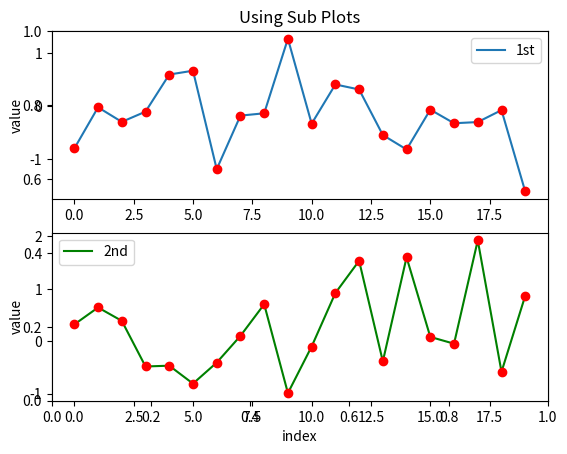

Recreate this plot in Python.
# Two ways to handle data of different magnitudes
# 1) Use two y-axes (left/right)
# 2) Use two subplots (upper/lower, left/right)

import matplotlib as mpl
import matplotlib.pyplot as plt
import numpy as np

np.random.seed(1000)
y = np.random.standard_normal((20,2))

# With subplorts
def withTwoYAxis():
    fig, ax1 = plt.subplots() # Defines figure and axis objects
    plt.plot(y[:,0], 'b', lw=1.5, label='1st')
    plt.plot(y[:,0], 'ro')
    plt.legend(loc=8)
    plt.xlabel('index')
    plt.ylabel('value')
    plt.title('Using Two Y-Axes')
    ax2 = ax1.twinx() # Creates secnd axis object that shares the x-axis
    plt.plot(y[:,1], 'g', lw=1.5, label='2nd')
    plt.plot(y[:,1], 'ro')
    plt.legend(loc=0)
    plt.ylabel('value 2nd');
    plt.show()

def withSubPlots():
    fig, ax1 = plt.subplots()
    plt.subplot(211) # numrows, numcols, fignum
    plt.plot(y[:,0], lw=1.5, label='1st')
    plt.plot(y[:,0], 'ro')
    plt.legend(loc=0)
    plt.ylabel('value')
    plt.title('Using Sub Plots')
    plt.subplot(212)
    plt.plot(y[:,1], 'g', lw=1.5, label='2nd')
    plt.plot(y[:,1], 'ro')
    plt.legend(loc=0)
    plt.xlabel('index')
    plt.ylabel('value');
    plt.show()

#withTwoYAxis()
withSubPlots()
